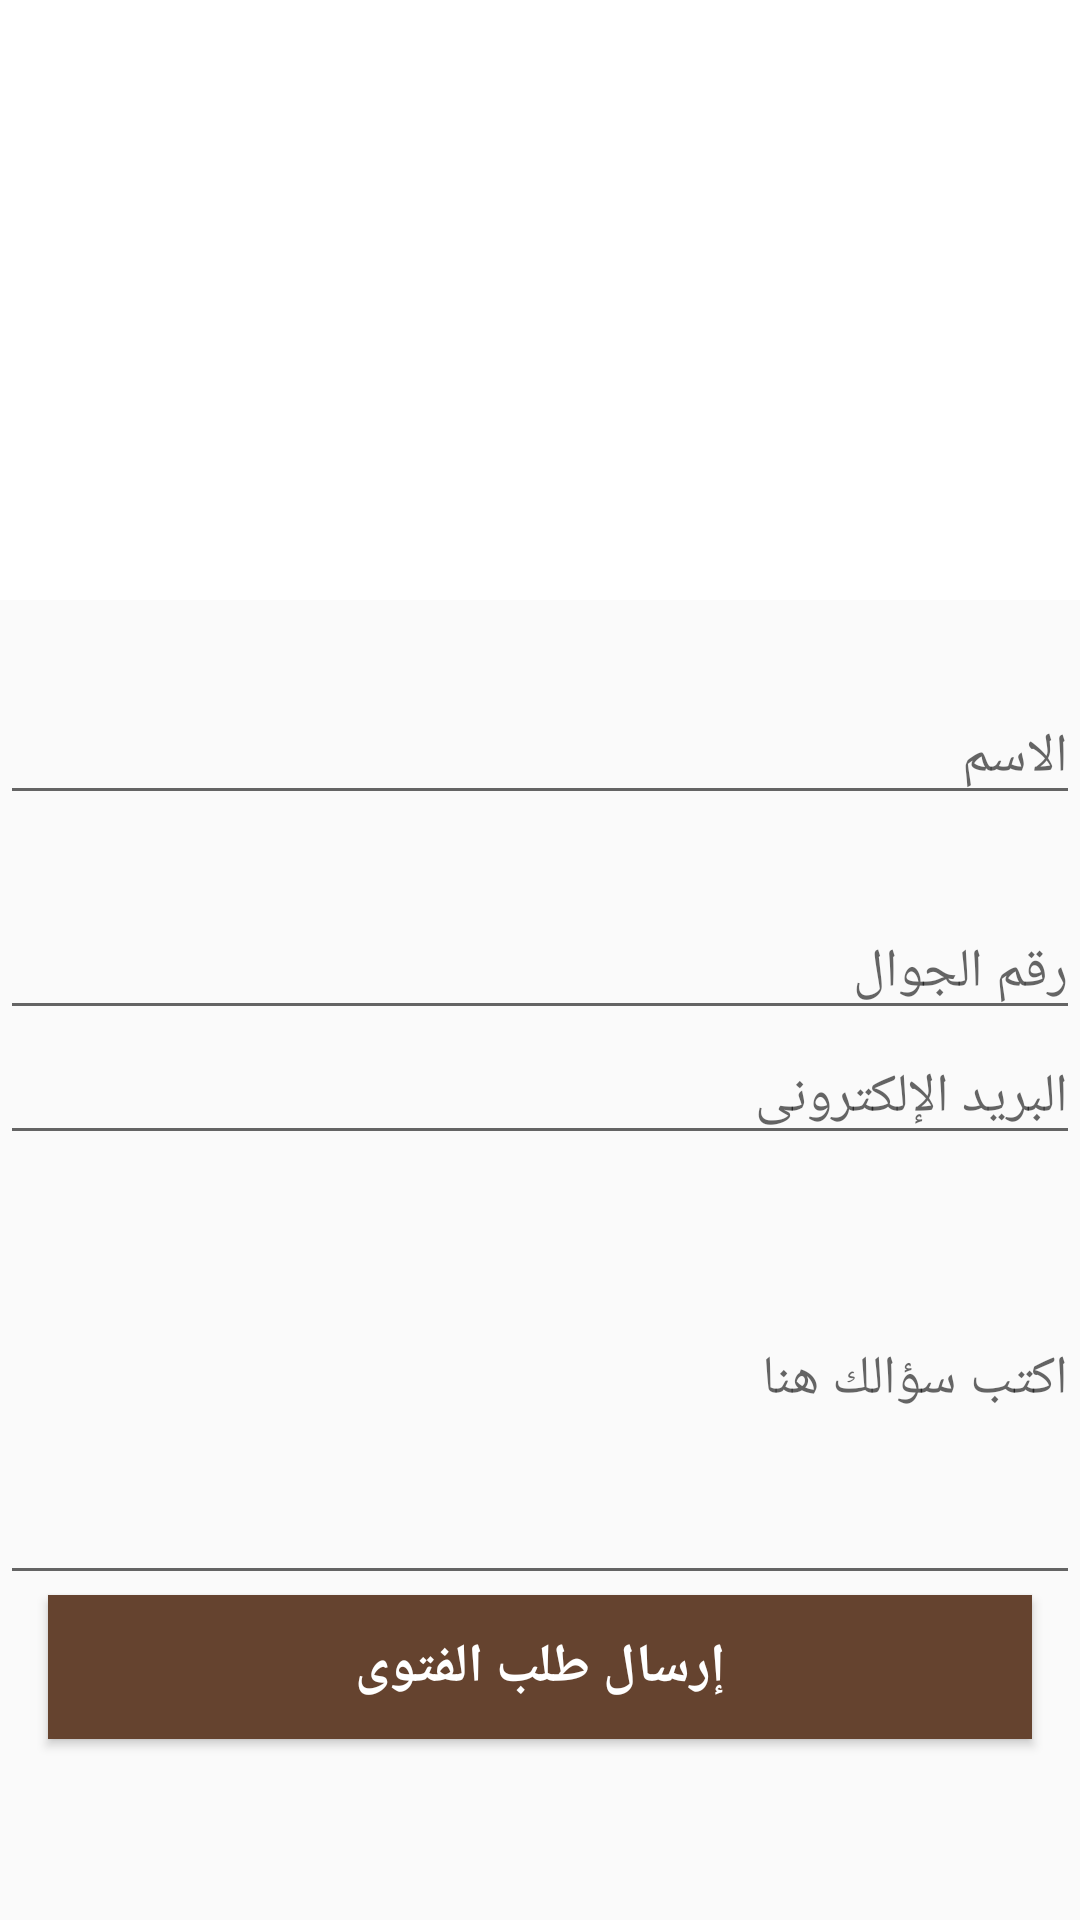

Produce the Android XML layout that renders to this screen, including the resource entries it uses.
<!-- AndroidManifest.xml: application theme AppThemeWithoutToolbar -->
<!-- res/layout/activity_request_fatwa.xml -->
<?xml version="1.0" encoding="utf-8"?>
<LinearLayout xmlns:android="http://schemas.android.com/apk/res/android"
    xmlns:app="http://schemas.android.com/apk/res-auto"
    xmlns:tools="http://schemas.android.com/tools"
    android:layout_width="match_parent"
    android:layout_height="match_parent"
    android:orientation="vertical">


    <include
        android:id="@+id/toolbar"
        layout="@layout/toolbar_image"
        android:layout_width="match_parent"
        android:layout_height="200dp" />

    <EditText
        android:layout_marginTop="30dp"
        android:id="@+id/et_name"
        android:layout_width="match_parent"
        android:layout_height="wrap_content"
        android:inputType="textPersonName"
        android:includeFontPadding="false"
        android:lines="1"
        android:hint="الاسم" />

    <EditText
        android:layout_marginTop="30dp"
        android:id="@+id/et_phone"
        android:layout_width="match_parent"
        android:layout_height="wrap_content"
        android:gravity="right"
        android:textAlignment="gravity"
        android:inputType="phone"
        android:includeFontPadding="false"
        android:lines="1"
        android:hint="رقم الجوال" />


    <EditText
        android:id="@+id/et_email"
        android:layout_width="match_parent"
        android:layout_height="wrap_content"
        android:includeFontPadding="false"
        android:inputType="textEmailAddress"
        android:lines="1"
        android:hint="البريد الإلكترونى"/>

    <EditText
        android:id="@+id/et_fatwa"
        android:layout_width="match_parent"
        android:layout_height="wrap_content"
        android:lines="6"
        android:ems="10"
        android:includeFontPadding="false"
        android:inputType="textMultiLine"
        android:singleLine="false"
        android:hint="اكتب سؤالك هنا" />


    <android.support.v7.widget.AppCompatButton
        android:id="@+id/btn_request_fatwa"
        android:layout_width="match_parent"
        android:layout_height="wrap_content"
        android:layout_marginBottom="16dp"
        android:layout_marginEnd="16dp"
        android:layout_marginLeft="16dp"
        android:layout_marginRight="16dp"
        android:layout_marginStart="16dp"
        android:background="@color/colorPrimary"
        android:text="إرسال طلب الفتوى"
        android:textAlignment="center"
        android:textColor="@color/white"
        android:textSize="18sp"
        android:textStyle="bold" />

</LinearLayout>
<!-- res/layout/toolbar_image.xml (included above) -->
<?xml version="1.0" encoding="utf-8"?>
<android.support.v7.widget.Toolbar xmlns:android="http://schemas.android.com/apk/res/android"
    android:layout_width="match_parent"
    android:layout_height="200dp"
    xmlns:tools="http://schemas.android.com/tools"
    xmlns:app="http://schemas.android.com/apk/res-auto"
    android:background="@color/white"
    android:contentInsetLeft="0dp"
    android:contentInsetStart="0dp"
    app:contentInsetLeft="0dp"
    app:contentInsetStart="0dp"
    android:contentInsetRight="0dp"
    android:contentInsetEnd="0dp"
    app:contentInsetRight="0dp"
    app:contentInsetEnd="0dp">

    <android.support.constraint.ConstraintLayout
        android:layout_width="match_parent"
        android:layout_height="match_parent">

        <ImageView
            android:layout_width="0dp"
            android:layout_height="0dp"
            app:layout_constraintTop_toTopOf="parent"
            app:layout_constraintLeft_toLeftOf="parent"
            app:layout_constraintRight_toRightOf="parent"
            app:layout_constraintBottom_toBottomOf="parent"
            android:id="@+id/iv_background"
            android:scaleType="centerCrop"
            app:layout_constraintHorizontal_bias="1.0"
            app:layout_constraintVertical_bias="1.0" />

        <ImageView
            android:id="@+id/iv_logo"
            android:layout_width="130dp"
            android:layout_height="130dp"
            app:layout_constraintBottom_toBottomOf="parent"
            app:layout_constraintRight_toRightOf="parent"
            app:layout_constraintTop_toTopOf="parent"
            android:scaleType="fitXY"
            app:layout_constraintVertical_bias="0.16"
            android:layout_marginTop="16dp"
            android:layout_marginRight="16dp" />

        <ImageView
            android:id="@+id/iv_ic"
            android:layout_width="68dp"
            android:layout_height="68dp"
            app:layout_constraintTop_toTopOf="parent"
            android:layout_marginLeft="28dp"
            android:layout_marginTop="32dp"
            android:tint="@color/white"
            app:layout_constraintLeft_toLeftOf="parent"
            />

        <TextView
            android:id="@+id/tv_title"
            android:layout_width="wrap_content"
            android:layout_height="wrap_content"
            android:layout_marginTop="12dp"
            android:text="TextView"
            android:textColor="@color/white"
            android:textSize="16sp"
            android:textStyle="bold"
            app:layout_constraintTop_toBottomOf="@+id/iv_ic"
            android:layout_marginLeft="28dp"
            app:layout_constraintLeft_toLeftOf="parent"
            android:layout_marginRight="0dp"
            app:layout_constraintHorizontal_bias="0.0" />

    </android.support.constraint.ConstraintLayout>


</android.support.v7.widget.Toolbar>
<!-- resources referenced by this layout -->
<resources>
  <color name="colorPrimary">#65432f</color>
  <color name="white">#ffffff</color>
  <style name="AppThemeWithoutToolbar" parent="Theme.AppCompat.Light.NoActionBar">
          
          <item name="colorPrimary">@color/colorPrimary</item>
          <item name="colorPrimaryDark">@color/colorPrimaryDark</item>
          <item name="colorAccent">@color/colorAccent</item>
      </style>
  <color name="colorPrimaryDark">#fbb818</color>
  <color name="colorAccent">#FF4081</color>
</resources>
